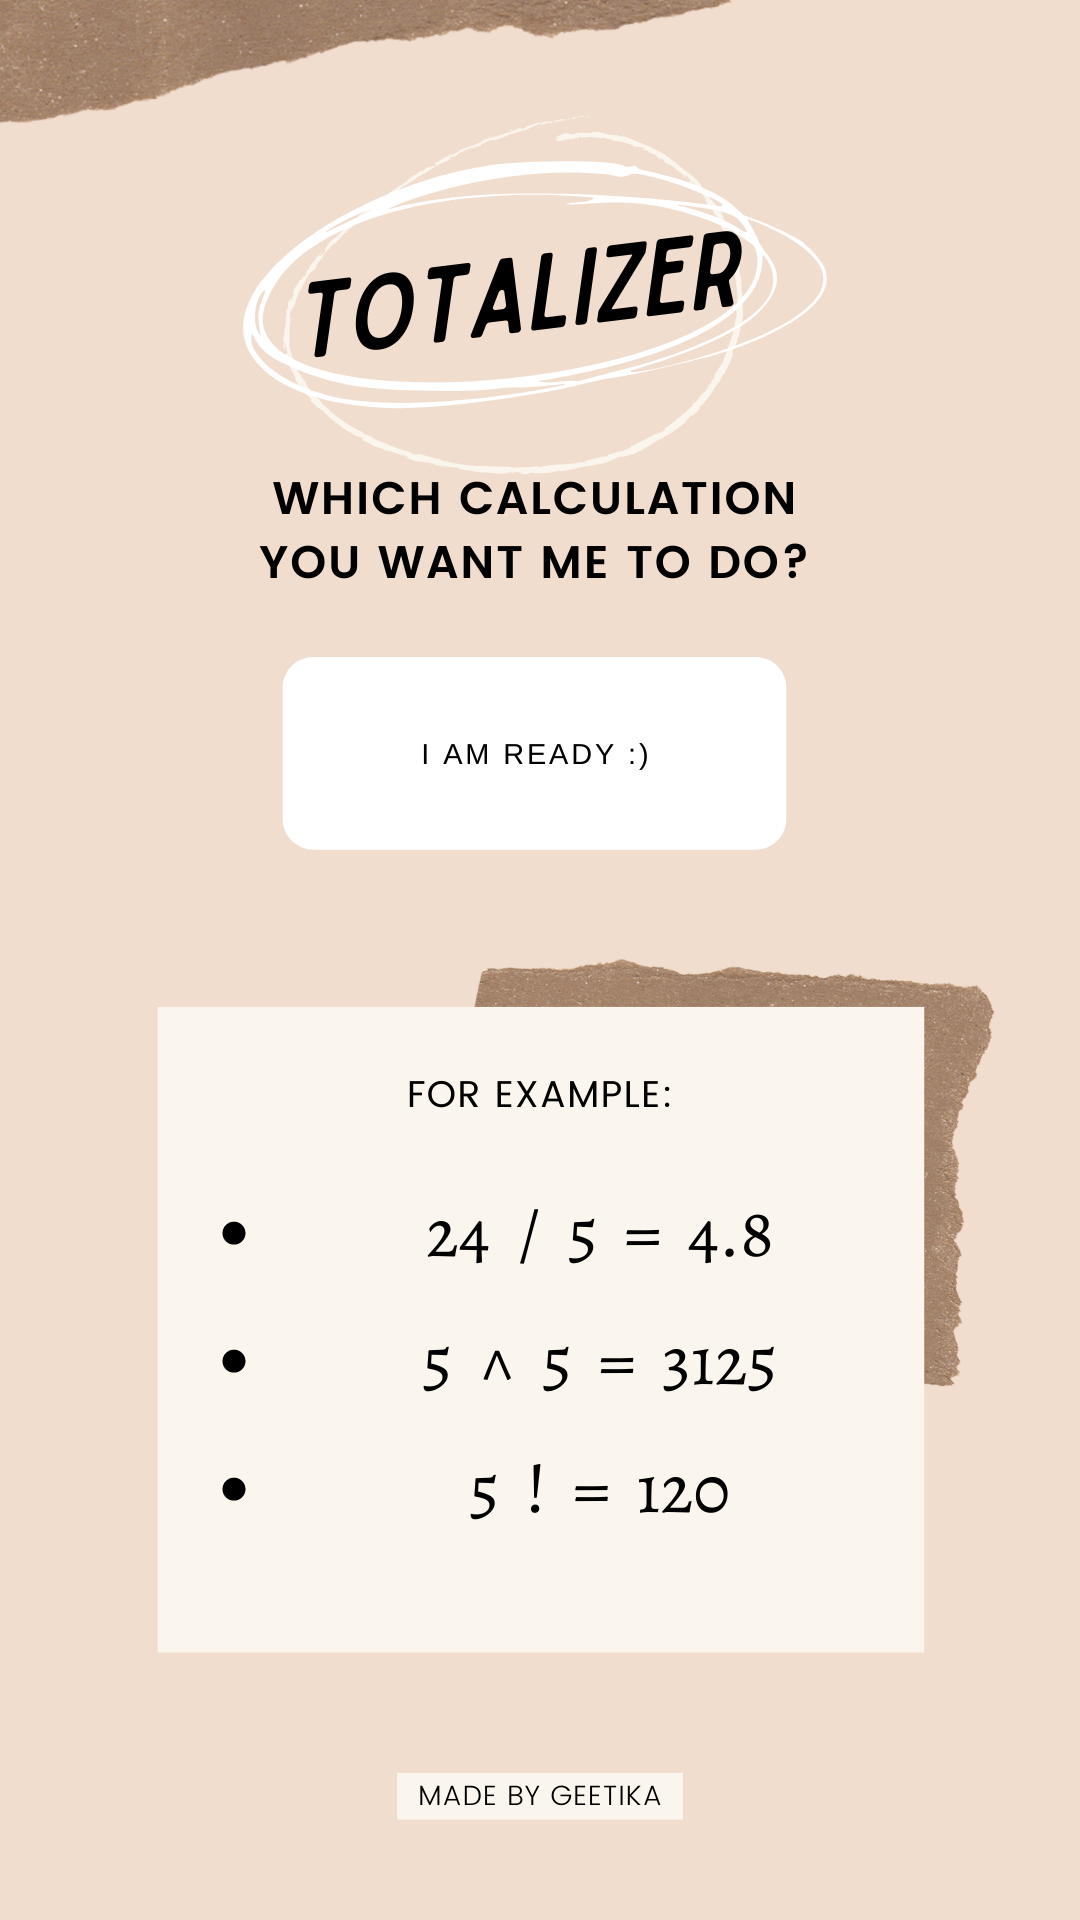

Reconstruct the res/layout file that produces this screen, plus the resources it refers to.
<!-- AndroidManifest.xml: application theme Theme.AppCompat.NoActionBar -->
<!-- res/layout/activity_splash_screen.xml -->
<?xml version="1.0" encoding="utf-8"?>
<LinearLayout xmlns:android="http://schemas.android.com/apk/res/android"
    xmlns:app="http://schemas.android.com/apk/res-auto"
    xmlns:tools="http://schemas.android.com/tools"
    android:layout_width="match_parent"
    android:layout_height="match_parent"
    tools:context=".SplashActivity"
    android:background="@drawable/totalizer_splash">


</LinearLayout>
<!-- resources referenced by this layout -->
<resources>
  <!-- drawable totalizer_splash: png bitmap (drawable, 278274 bytes) -->
</resources>
